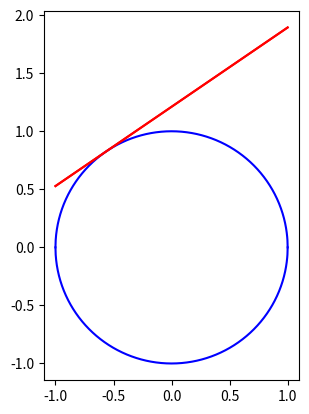

This chart was generated by the following Python code:
#%%
import numpy as np
import matplotlib.pyplot as plt

r = 1
x = np.linspace(-r,r,1000)
y = np.sqrt(-x**(2)+r**(2))

theta1 = 2.17
x1 = r*np.cos(theta1)
y1 = r*np.sin(theta1)

b = -(x1/y1)*x+(r/y1)

plt.plot(x,y,'b',x,b,'r')
plt.plot(x,-y,'b',x,b,'r')
plt.gca().set_aspect('equal')